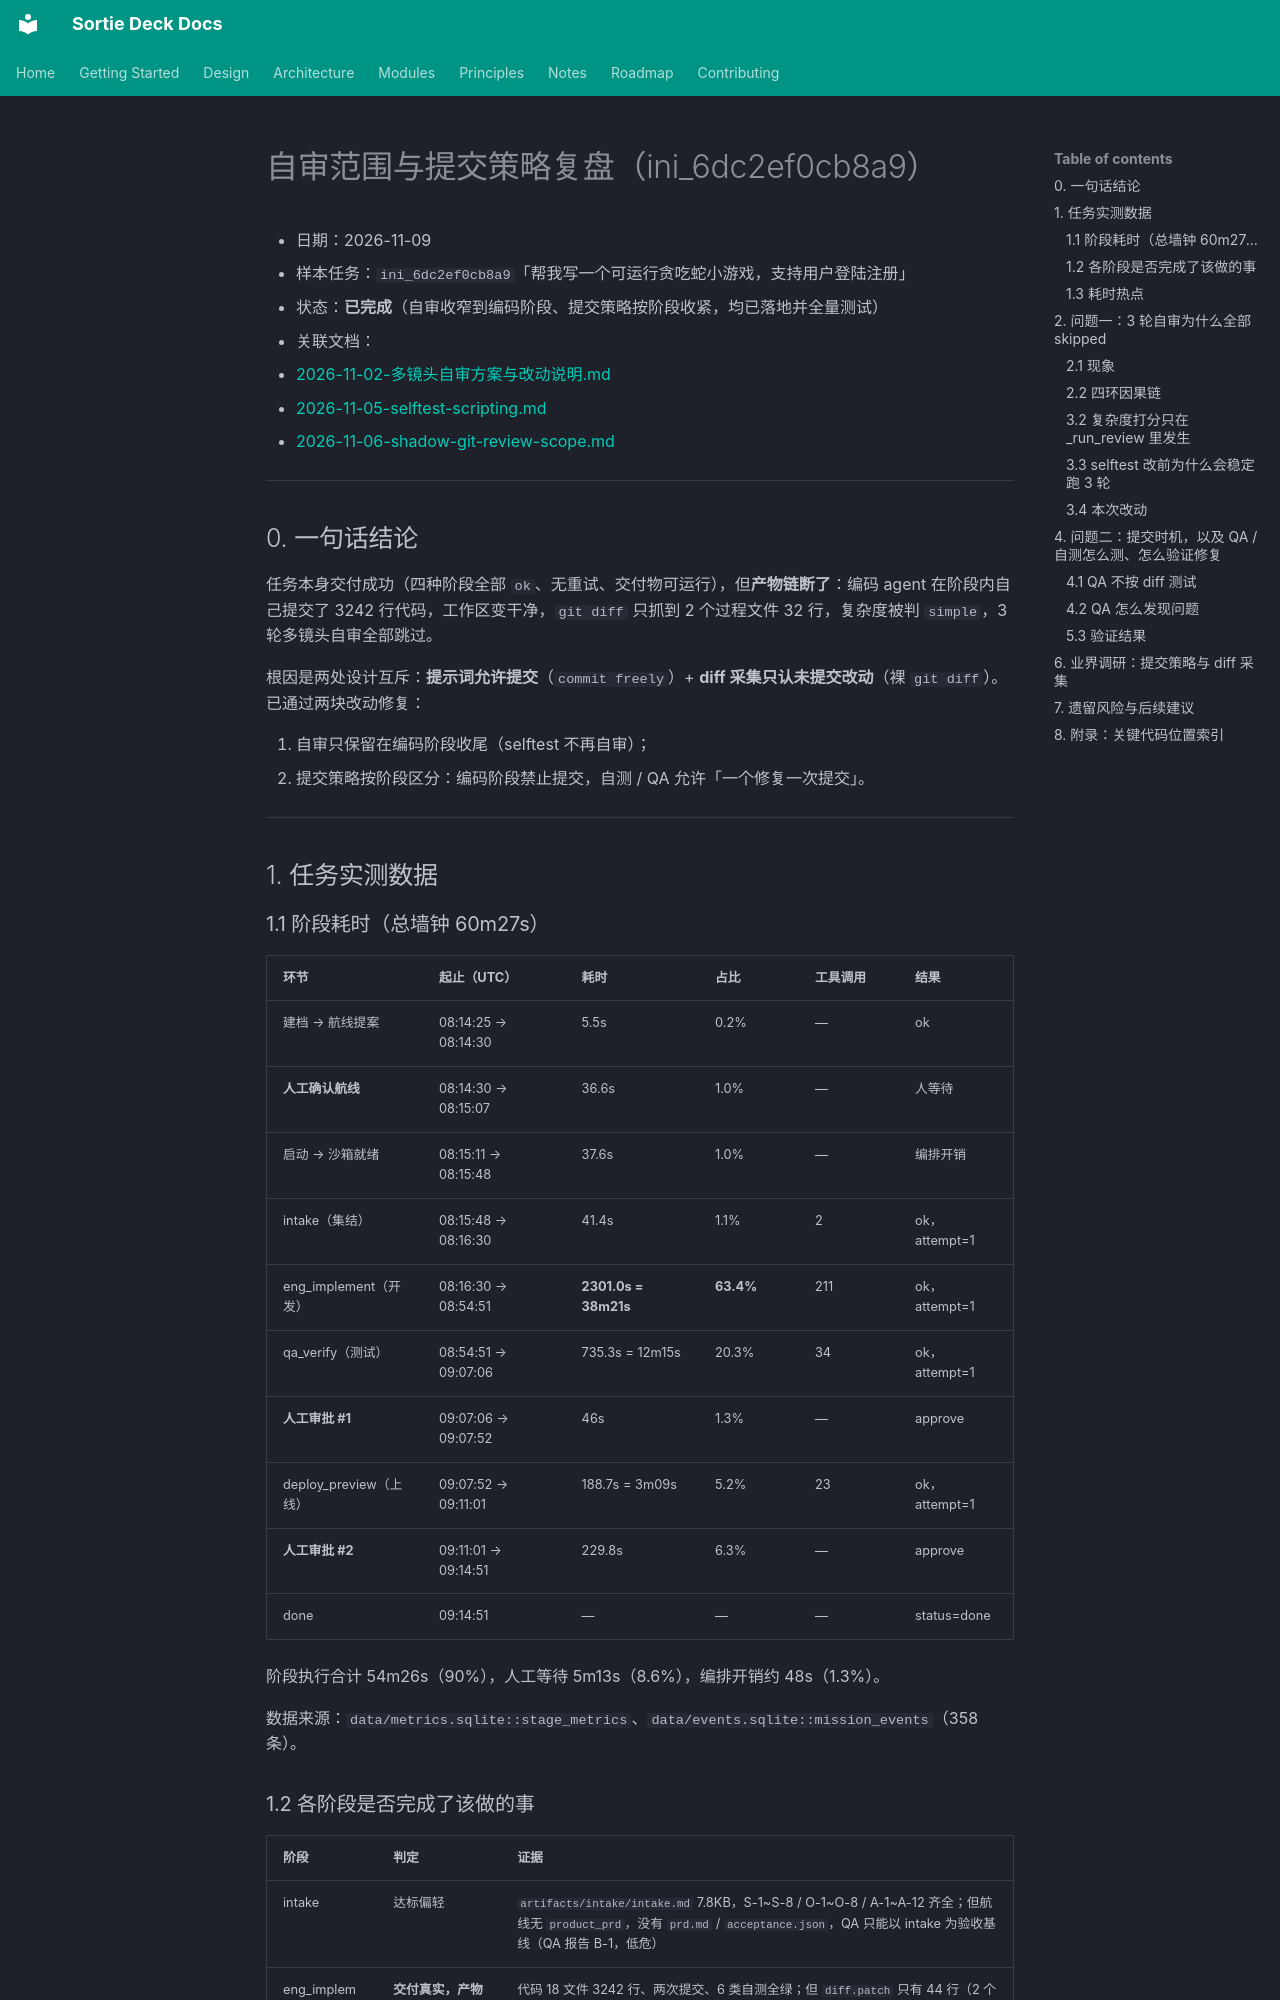

repository: lpliu-art/sortie-deck-todos · page: plans/2026-11-09-自审范围与提交策略复盘/index.html · generator: mkdocs

# 自审范围与提交策略复盘（ini_6dc2ef0cb8a9）

- 日期：2026-11-09
- 样本任务：`ini_6dc2ef0cb8a9`「帮我写一个可运行贪吃蛇小游戏，支持用户登陆注册」
- 状态：**已完成**（自审收窄到编码阶段、提交策略按阶段收紧，均已落地并全量测试）
- 关联文档：
  - [2026-11-02-多镜头自审方案与改动说明.md](./2026-11-02-多镜头自审方案与改动说明.md)
  - [2026-11-05-selftest-scripting.md](./2026-11-05-selftest-scripting.md)
  - [2026-11-06-shadow-git-review-scope.md](./2026-11-06-shadow-git-review-scope.md)

---

## 0. 一句话结论

任务本身交付成功（四种阶段全部 `ok`、无重试、交付物可运行），但**产物链断了**：编码 agent 在阶段内自己提交了 3242 行代码，工作区变干净，`git diff` 只抓到 2 个过程文件 32 行，复杂度被判 `simple`，3 轮多镜头自审全部跳过。

根因是两处设计互斥：**提示词允许提交**（`commit freely`）+ **diff 采集只认未提交改动**（裸 `git diff`）。已通过两块改动修复：

1. 自审只保留在编码阶段收尾（selftest 不再自审）；
2. 提交策略按阶段区分：编码阶段禁止提交，自测 / QA 允许「一个修复一次提交」。

---

## 1. 任务实测数据

### 1.1 阶段耗时（总墙钟 60m27s）

| 环节 | 起止（UTC） | 耗时 | 占比 | 工具调用 | 结果 |
|---|---|---|---|---|---|
| 建档 → 航线提案 | 08:14:25 → 08:14:30 | 5.5s | 0.2% | — | ok |
| **人工确认航线** | 08:14:30 → 08:15:07 | 36.6s | 1.0% | — | 人等待 |
| 启动 → 沙箱就绪 | 08:15:11 → 08:15:48 | 37.6s | 1.0% | — | 编排开销 |
| intake（集结） | 08:15:48 → 08:16:30 | 41.4s | 1.1% | 2 | ok，attempt=1 |
| eng_implement（开发） | 08:16:30 → 08:54:51 | **2301.0s = 38m21s** | **63.4%** | 211 | ok，attempt=1 |
| qa_verify（测试） | 08:54:51 → 09:07:06 | 735.3s = 12m15s | 20.3% | 34 | ok，attempt=1 |
| **人工审批 #1** | 09:07:06 → 09:07:52 | 46s | 1.3% | — | approve |
| deploy_preview（上线） | 09:07:52 → 09:11:01 | 188.7s = 3m09s | 5.2% | 23 | ok，attempt=1 |
| **人工审批 #2** | 09:11:01 → 09:14:51 | 229.8s | 6.3% | — | approve |
| done | 09:14:51 | — | — | — | status=done |

阶段执行合计 54m26s（90%），人工等待 5m13s（8.6%），编排开销约 48s（1.3%）。

数据来源：`data/metrics.sqlite::stage_metrics`、`data/events.sqlite::mission_events`（358 条）。

### 1.2 各阶段是否完成了该做的事

| 阶段 | 判定 | 证据 |
|---|---|---|
| intake | 达标偏轻 | `artifacts/intake/intake.md` 7.8KB，S-1~S-8 / O-1~O-8 / A-1~A-12 齐全；但航线无 `product_prd`，没有 `prd.md` / `acceptance.json`，QA 只能以 intake 为验收基线（QA 报告 B-1，低危） |
| eng_implement | **交付真实，产物链断裂** | 代码 18 文件 3242 行、两次提交、6 类自测全绿；但 `diff.patch` 只有 44 行（2 个过程文件），自审被跳过 |
| qa_verify | 质量最好 | 19 条用例 18 通过、1 失败（TC-F-03 分数类型非门禁）、6 张截图、报告如实记录 1 个低危阻塞 + 6 项未覆盖 |
| deploy_preview | 达标但仅本地预览 | 18/18 检查通过，服务跑在 `127.0.0.1:8010`；`publicly_reachable=false`，`deployment_mode=local_preview_dry_run` |

### 1.3 耗时热点

- **eng 的 38 分钟不是某条慢命令吃掉的**：214 个事件里最大空档 137s，平均每次工具调用间隔 10.5s，是 211 次模型回合累积的结果。工具构成：Bash 114 / Edit 50 / Write 28 / Read 17 / Agent 2。
- 密度最高的两段：`16:24–16:40`（实现 + E2E 调通，94 次调用，占全阶段 44.5%）、`16:50–16:54`（收尾复跑 + 文档，39 次调用 / 4 分钟）。
- **qa 效率明显更低**：34 次调用平均 20.7s/次（eng 的两倍），因为要真起 uvicorn、跑两轮无头浏览器、写 19 条用例（单次生成 143s）和 16.6KB 报告（71s）。
- 单点最长空档全部是模型生成，不是命令执行：eng 137.4s、qa 143.0s、qa 71.4s、eng 84.3s。
- 人工等待 5m13s（两次门禁 46s + 3m50s）。

---
